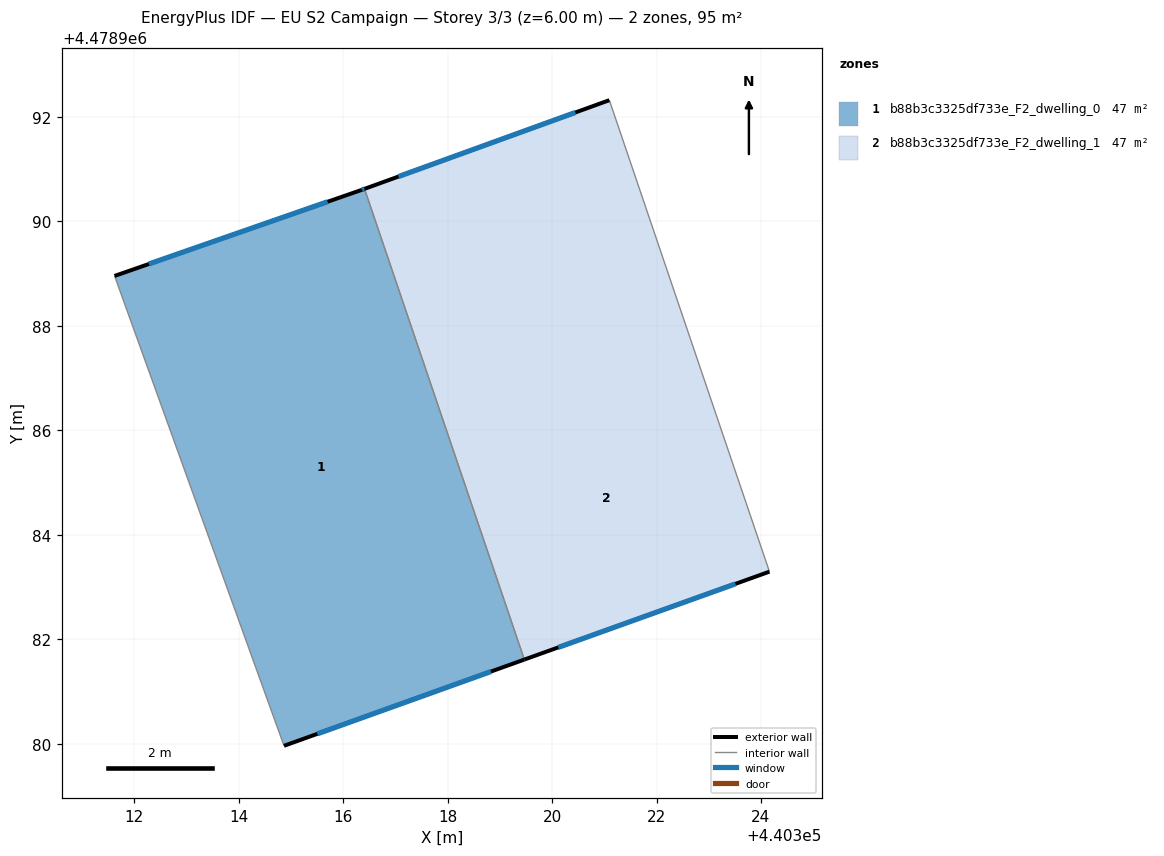
=== STOREY PLAN SPEC (per zone: floor XY polygon, exterior-wall plan segments, windows/doors) ===
zone 1: b88b3c3325df733e_F2_dwelling_0  (47.5 m²)
  floor: (440319.47, 4478981.61) (440316.41, 4478990.62) (440316.36, 4478990.61) (440311.62, 4478988.96) (440314.87, 4478979.96)
  exterior wall: (440319.47, 4478981.61) – (440314.87, 4478979.96)  [4.9 m]
    window: (440318.83, 4478981.38) – (440315.51, 4478980.19)  [7.7 m²]
  exterior wall: (440311.62, 4478988.96) – (440316.36, 4478990.61)  [5.0 m]
    window: (440312.28, 4478989.18) – (440315.70, 4478990.38)  [7.9 m²]
  exterior wall: (440316.36, 4478990.61) – (440316.41, 4478990.62)  [0.1 m]
    window: (440316.37, 4478990.61) – (440316.40, 4478990.62)  [0.1 m²]
  interior walls: 2
zone 2: b88b3c3325df733e_F2_dwelling_1  (47.5 m²)
  floor: (440322.64, 4478987.76) (440321.10, 4478992.32) (440316.41, 4478990.62) (440317.92, 4478986.16)
  floor: (440324.16, 4478983.29) (440322.64, 4478987.76) (440317.92, 4478986.16) (440319.47, 4478981.61)
  exterior wall: (440324.16, 4478983.29) – (440319.47, 4478981.61)  [5.0 m]
    window: (440323.51, 4478983.06) – (440320.12, 4478981.84)  [7.8 m²]
  exterior wall: (440316.41, 4478990.62) – (440321.10, 4478992.32)  [5.0 m]
    window: (440317.06, 4478990.86) – (440320.45, 4478992.09)  [7.8 m²]
  interior walls: 2

=== DERIVED (storey summary) ===
Building: EU S2 Campaign
Storey: 3 of 3  (floor level z = 6.00 m)
Storey gross floor area: 95.0 m²
Zones on this storey: 2
  - b88b3c3325df733e_F2_dwelling_0: floor 47.5 m²; exterior wall 10.0 m (29.9 m²); 3 window(s) 15.6 m²; WWR 52.2%
  - b88b3c3325df733e_F2_dwelling_1: floor 47.5 m²; exterior wall 10.0 m (29.9 m²); 2 window(s) 15.6 m²; WWR 52.2%
Zone adjacency (shared interzone walls):
  - b88b3c3325df733e_F2_dwelling_0 ↔ b88b3c3325df733e_F2_dwelling_1